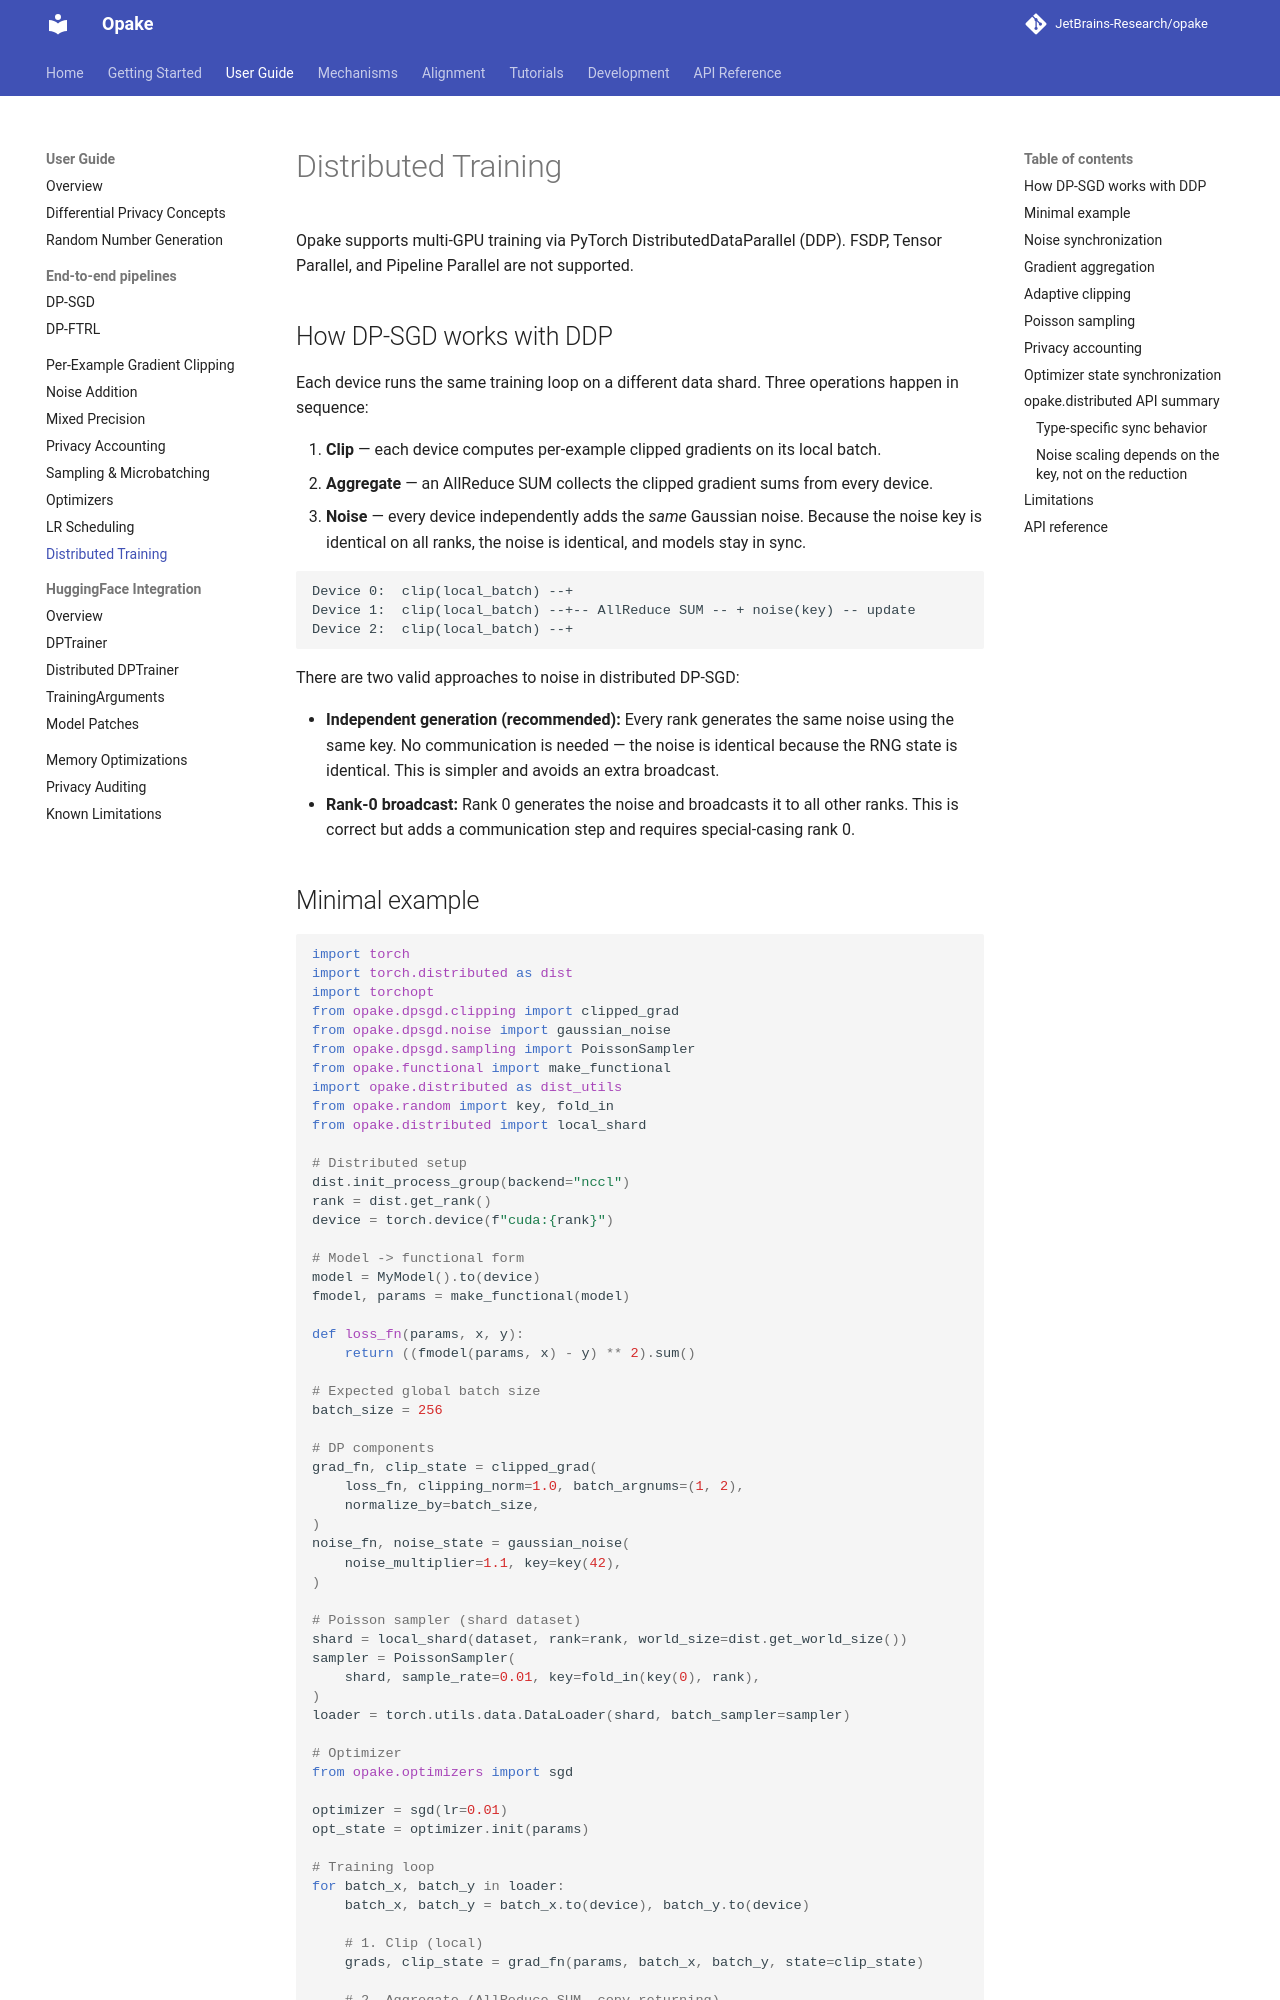

repository: JetBrains-Research/opake · page: 0.16.0/user-guide/distributed/index.html · generator: mkdocs

# Distributed Training

Opake supports multi-GPU training via PyTorch DistributedDataParallel
(DDP). FSDP, Tensor Parallel, and Pipeline Parallel are not supported.

## How DP-SGD works with DDP

Each device runs the same training loop on a different data shard. Three
operations happen in sequence:

1. **Clip** — each device computes per-example clipped gradients on its
   local batch.
2. **Aggregate** — an AllReduce SUM collects the clipped gradient sums
   from every device.
3. **Noise** — every device independently adds the *same* Gaussian noise.
   Because the noise key is identical on all ranks, the noise is identical,
   and models stay in sync.

```
Device 0:  clip(local_batch) --+
Device 1:  clip(local_batch) --+-- AllReduce SUM -- + noise(key) -- update
Device 2:  clip(local_batch) --+
```

There are two valid approaches to noise in distributed DP-SGD:

- **Independent generation (recommended):** Every rank generates the same
  noise using the same key. No communication is needed — the noise is
  identical because the RNG state is identical. This is simpler and avoids
  an extra broadcast.
- **Rank-0 broadcast:** Rank 0 generates the noise and broadcasts it to
  all other ranks. This is correct but adds a communication step and
  requires special-casing rank 0.
